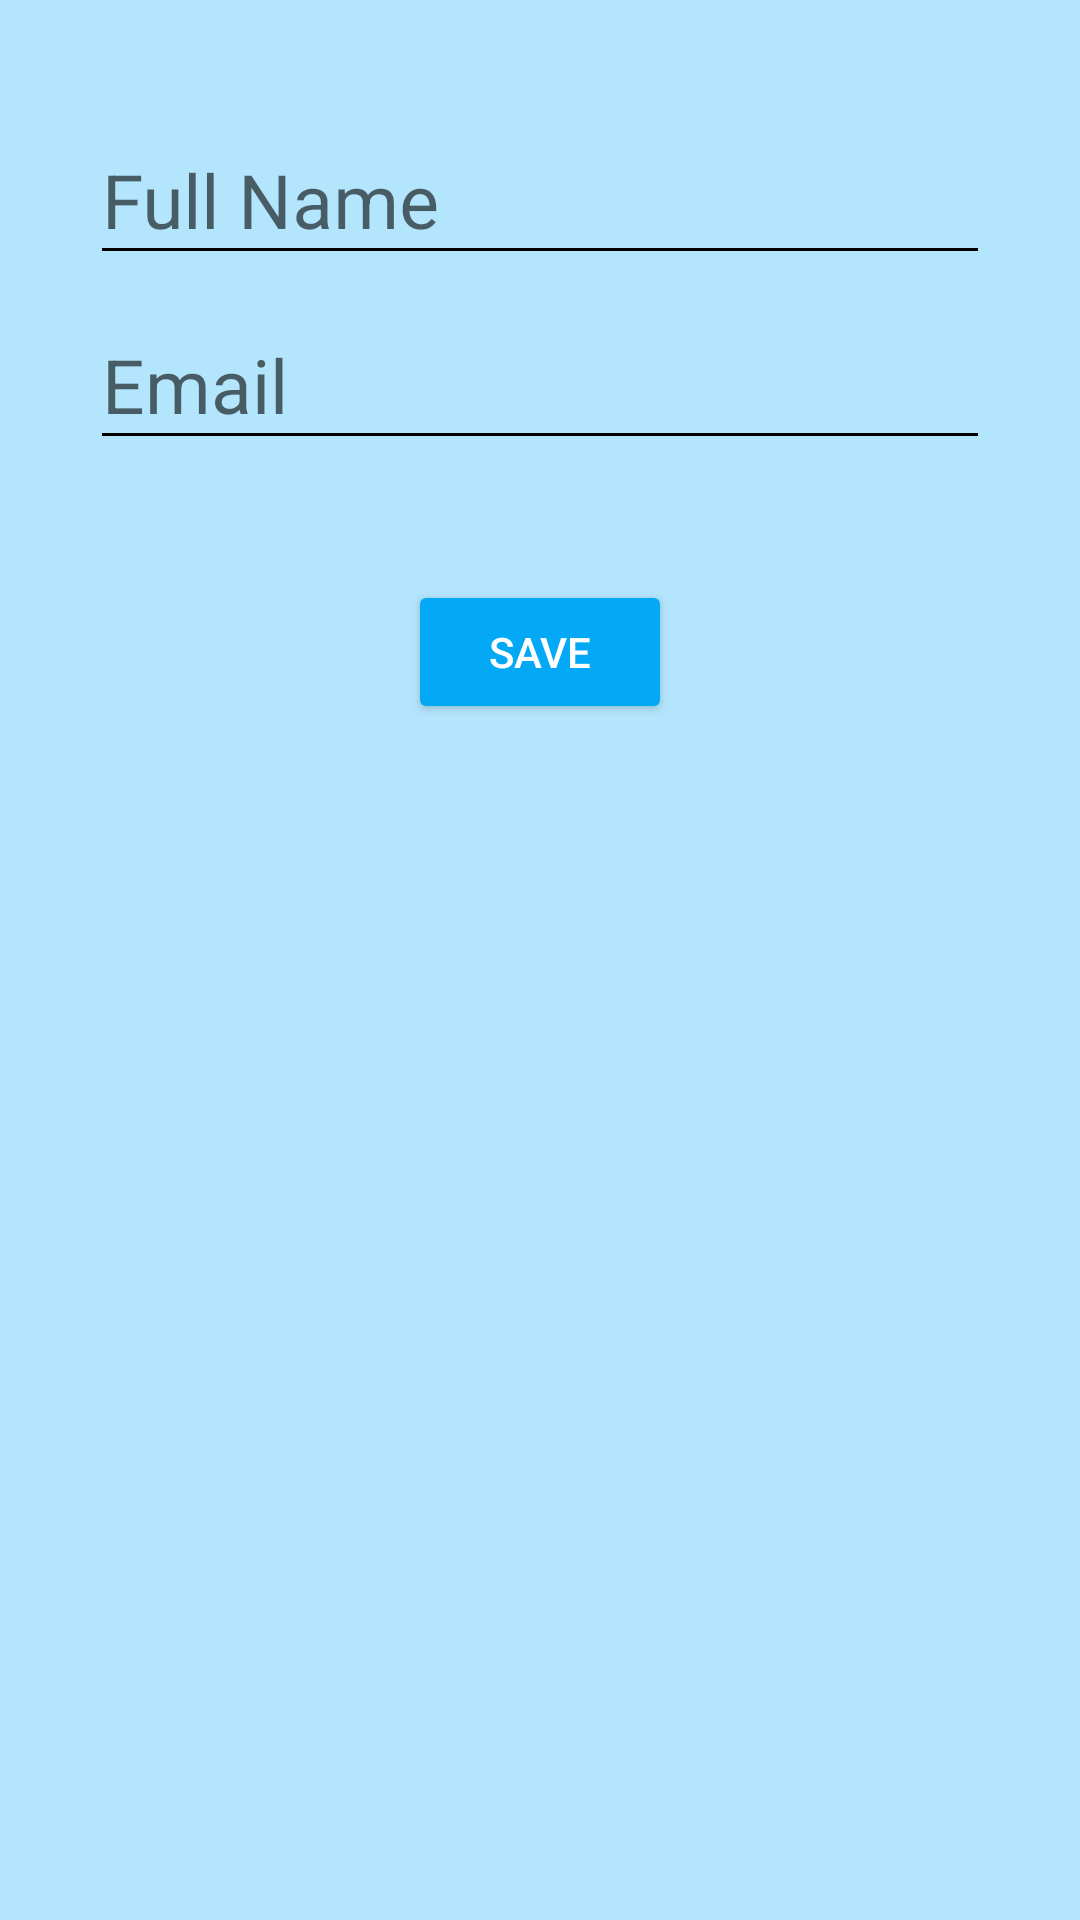

Android layout source for this screen:
<!-- AndroidManifest.xml: application theme AppTheme -->
<!-- res/layout/content_create_user.xml -->
<?xml version="1.0" encoding="utf-8"?>
<LinearLayout
    android:id="@+id/layout_create_new_user"
    xmlns:android="http://schemas.android.com/apk/res/android"
    xmlns:app="http://schemas.android.com/apk/res-auto"
    xmlns:tools="http://schemas.android.com/tools"
    android:layout_width="match_parent"
    android:layout_height="match_parent"
    app:layout_behavior="@string/appbar_scrolling_view_behavior"
    tools:context="com.example.example.buttonchallenge.view.createuseractivity.CreateUser"
    tools:showIn="@layout/activity_create_user"
    android:padding="30dp"
    android:orientation="vertical">
    
    <android.support.design.widget.TextInputLayout
        android:id="@+id/input_user_full_name"
        android:layout_width="match_parent"
        android:layout_height="wrap_content" >

        <android.support.design.widget.TextInputEditText
            android:id="@+id/etName"
            android:layout_width="match_parent"
            android:layout_height="wrap_content"
            android:textSize="25sp"
            android:hint="@string/user_full_name"/>
    </android.support.design.widget.TextInputLayout>

    <android.support.design.widget.TextInputLayout
        android:id="@+id/input_user_email"
        android:layout_width="match_parent"
        android:layout_height="wrap_content" >

        <android.support.design.widget.TextInputEditText
            android:id="@+id/etEmail"
            android:layout_width="match_parent"
            android:layout_height="wrap_content"
            android:textSize="25sp"
            android:hint="@string/user_email"/>
    </android.support.design.widget.TextInputLayout>

    <Button
        android:id="@+id/btnSaveUser"
        android:layout_gravity="center"
        android:gravity="center"
        android:layout_width="wrap_content"
        android:layout_height="wrap_content"
        android:layout_marginTop="40dp"
        android:theme="@style/PrimaryButton"
        android:padding="10dp"
        android:text="@string/button_save"/>



</LinearLayout>
<!-- res/layout/activity_create_user.xml (included above) -->
<?xml version="1.0" encoding="utf-8"?>
<android.support.design.widget.CoordinatorLayout xmlns:android="http://schemas.android.com/apk/res/android"
    xmlns:app="http://schemas.android.com/apk/res-auto"
    xmlns:tools="http://schemas.android.com/tools"
    android:layout_width="match_parent"
    android:layout_height="match_parent"
    tools:context="com.example.example.buttonchallenge.view.createuseractivity.CreateUser">

    <android.support.design.widget.AppBarLayout
        android:layout_width="match_parent"
        android:layout_height="wrap_content"
        android:theme="@style/AppTheme.AppBarOverlay">

        <android.support.v7.widget.Toolbar
            android:id="@+id/toolbar"
            android:layout_width="match_parent"
            android:layout_height="?attr/actionBarSize"
            android:background="?attr/colorPrimary"
            app:popupTheme="@style/AppTheme.PopupOverlay" />

    </android.support.design.widget.AppBarLayout>

    <include layout="@layout/content_create_user" />

</android.support.design.widget.CoordinatorLayout>
<!-- resources referenced by this layout -->
<resources>
  <string name="button_save">Save</string>
  <string name="user_email">Email</string>
  <string name="user_full_name">Full Name</string>
  <style name="AppTheme.AppBarOverlay" parent="ThemeOverlay.AppCompat.Dark.ActionBar" />
  <style name="AppTheme.PopupOverlay" parent="ThemeOverlay.AppCompat.Light" />
  <style name="PrimaryButton">
          <item name="colorButtonNormal">@color/primary</item>
          <item name="colorControlHighlight">@color/accent</item>
          <item name="android:textColor">@color/white</item>
      </style>
  <style name="AppTheme" parent="Theme.AppCompat.Light.DarkActionBar">
          
          <item name="colorPrimary">@color/primary</item>
          <item name="colorPrimaryDark">@color/primary_dark</item>
          <item name="colorAccent">@color/accent</item>
          <item name="android:textColorSecondary">@color/secondary_text</item>
          <item name="android:icon">@color/icons</item>
          <item name="android:windowBackground">@color/primary_light</item>
          <item name="cardBackgroundColor">@color/primary</item>
      </style>
  <color name="primary">#03A9F4</color>
  <color name="accent">#9E9E9E</color>
  <color name="white">#ffffffff</color>
  <color name="primary_dark">#0288D1</color>
  <color name="secondary_text">#ff000000</color>
  <color name="icons">#FFFFFF</color>
  <color name="primary_light">#B3E5FC</color>
</resources>
